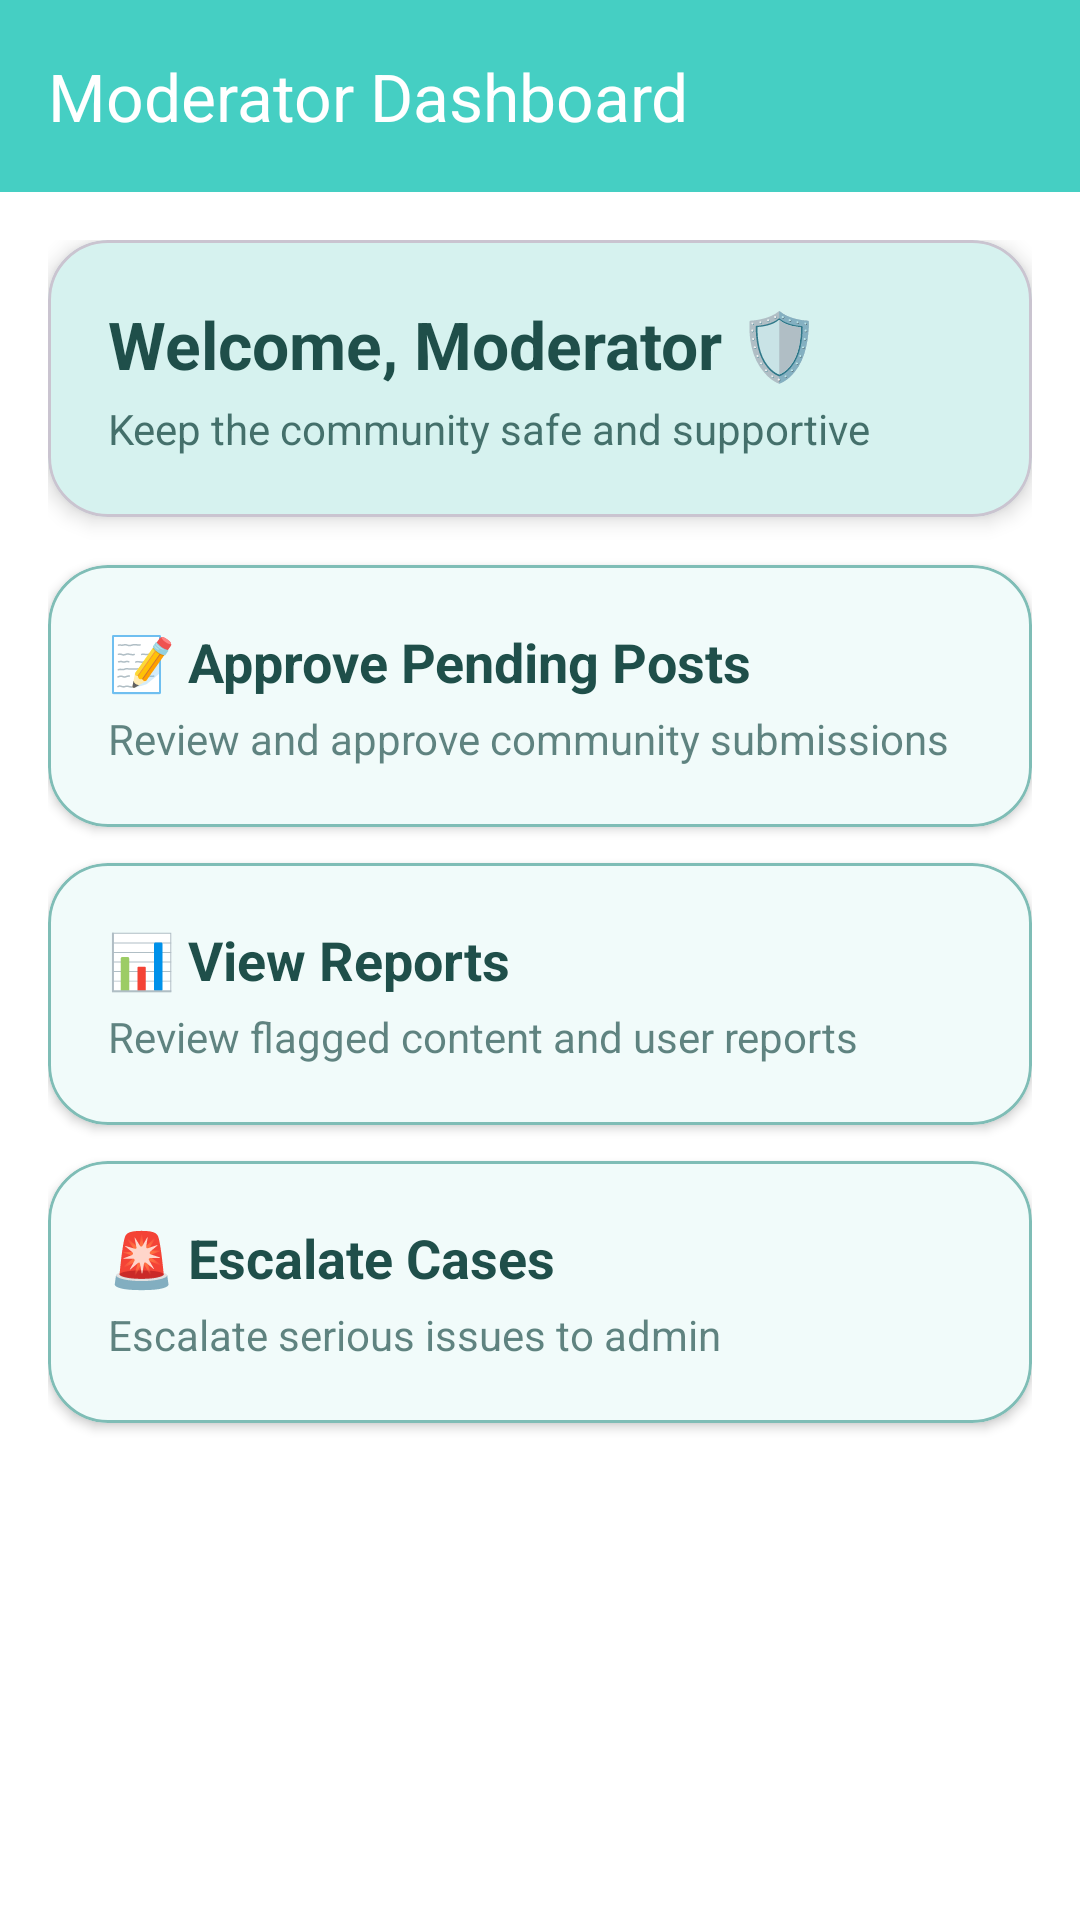

Produce the Android XML layout that renders to this screen, including the resource entries it uses.
<!-- AndroidManifest.xml: application theme Theme.ManoMitra -->
<!-- res/layout/activity_moderator.xml -->
<?xml version="1.0" encoding="utf-8"?>
<androidx.coordinatorlayout.widget.CoordinatorLayout xmlns:android="http://schemas.android.com/apk/res/android"
    xmlns:app="http://schemas.android.com/apk/res-auto"
    android:layout_width="match_parent"
    android:layout_height="match_parent"
    android:background="?attr/colorSurface">

    <com.google.android.material.appbar.AppBarLayout
        android:layout_width="match_parent"
        android:layout_height="wrap_content"
        android:background="?attr/colorPrimary"
        app:elevation="0dp">

        <com.google.android.material.appbar.MaterialToolbar
            android:id="@+id/toolbar"
            android:layout_width="match_parent"
            android:layout_height="?attr/actionBarSize"
            app:title="Moderator Dashboard"
            app:titleTextColor="?attr/colorOnPrimary" />
    </com.google.android.material.appbar.AppBarLayout>

    <androidx.core.widget.NestedScrollView
        android:layout_width="match_parent"
        android:layout_height="match_parent"
        app:layout_behavior="@string/appbar_scrolling_view_behavior"
        android:padding="16dp">

        <LinearLayout
            android:layout_width="match_parent"
            android:layout_height="wrap_content"
            android:orientation="vertical">

            
            <com.google.android.material.card.MaterialCardView
                android:layout_width="match_parent"
                android:layout_height="wrap_content"
                android:layout_marginBottom="16dp"
                app:cardCornerRadius="20dp"
                app:cardElevation="4dp"
                app:cardBackgroundColor="?attr/colorPrimaryContainer">

                <LinearLayout
                    android:layout_width="match_parent"
                    android:layout_height="wrap_content"
                    android:orientation="vertical"
                    android:padding="20dp">

                    <TextView
                        android:layout_width="wrap_content"
                        android:layout_height="wrap_content"
                        android:text="Welcome, Moderator 🛡️"
                        android:textSize="22sp"
                        android:textStyle="bold"
                        android:textColor="?attr/colorOnPrimaryContainer" />

                    <TextView
                        android:layout_width="wrap_content"
                        android:layout_height="wrap_content"
                        android:layout_marginTop="4dp"
                        android:text="Keep the community safe and supportive"
                        android:textSize="14sp"
                        android:textColor="?attr/colorOnPrimaryContainer"
                        android:alpha="0.8" />
                </LinearLayout>
            </com.google.android.material.card.MaterialCardView>

            
            <com.google.android.material.card.MaterialCardView
                android:id="@+id/cardApprovePosts"
                android:layout_width="match_parent"
                android:layout_height="wrap_content"
                android:layout_marginBottom="12dp"
                app:cardCornerRadius="20dp"
                app:cardElevation="2dp"
                app:strokeWidth="1dp"
                app:strokeColor="?attr/colorOutline">

                <LinearLayout
                    android:layout_width="match_parent"
                    android:layout_height="wrap_content"
                    android:orientation="vertical"
                    android:padding="20dp">

                    <TextView
                        android:layout_width="wrap_content"
                        android:layout_height="wrap_content"
                        android:text="📝 Approve Pending Posts"
                        android:textSize="18sp"
                        android:textStyle="bold"
                        android:textColor="?attr/colorOnSurface" />

                    <TextView
                        android:layout_width="wrap_content"
                        android:layout_height="wrap_content"
                        android:layout_marginTop="4dp"
                        android:text="Review and approve community submissions"
                        android:textSize="14sp"
                        android:textColor="?attr/colorOnSurface"
                        android:alpha="0.7" />
                </LinearLayout>
            </com.google.android.material.card.MaterialCardView>

            
            <com.google.android.material.card.MaterialCardView
                android:id="@+id/cardViewReports"
                android:layout_width="match_parent"
                android:layout_height="wrap_content"
                android:layout_marginBottom="12dp"
                app:cardCornerRadius="20dp"
                app:cardElevation="2dp"
                app:strokeWidth="1dp"
                app:strokeColor="?attr/colorOutline">

                <LinearLayout
                    android:layout_width="match_parent"
                    android:layout_height="wrap_content"
                    android:orientation="vertical"
                    android:padding="20dp">

                    <TextView
                        android:layout_width="wrap_content"
                        android:layout_height="wrap_content"
                        android:text="📊 View Reports"
                        android:textSize="18sp"
                        android:textStyle="bold"
                        android:textColor="?attr/colorOnSurface" />

                    <TextView
                        android:layout_width="wrap_content"
                        android:layout_height="wrap_content"
                        android:layout_marginTop="4dp"
                        android:text="Review flagged content and user reports"
                        android:textSize="14sp"
                        android:textColor="?attr/colorOnSurface"
                        android:alpha="0.7" />
                </LinearLayout>
            </com.google.android.material.card.MaterialCardView>

            
            <com.google.android.material.card.MaterialCardView
                android:id="@+id/cardEscalateCases"
                android:layout_width="match_parent"
                android:layout_height="wrap_content"
                android:layout_marginBottom="12dp"
                app:cardCornerRadius="20dp"
                app:cardElevation="2dp"
                app:strokeWidth="1dp"
                app:strokeColor="?attr/colorOutline">

                <LinearLayout
                    android:layout_width="match_parent"
                    android:layout_height="wrap_content"
                    android:orientation="vertical"
                    android:padding="20dp">

                    <TextView
                        android:layout_width="wrap_content"
                        android:layout_height="wrap_content"
                        android:text="🚨 Escalate Cases"
                        android:textSize="18sp"
                        android:textStyle="bold"
                        android:textColor="?attr/colorOnSurface" />

                    <TextView
                        android:layout_width="wrap_content"
                        android:layout_height="wrap_content"
                        android:layout_marginTop="4dp"
                        android:text="Escalate serious issues to admin"
                        android:textSize="14sp"
                        android:textColor="?attr/colorOnSurface"
                        android:alpha="0.7" />
                </LinearLayout>
            </com.google.android.material.card.MaterialCardView>

        </LinearLayout>
    </androidx.core.widget.NestedScrollView>

</androidx.coordinatorlayout.widget.CoordinatorLayout>
<!-- resources referenced by this layout -->
<resources>
  <style name="Theme.ManoMitra" parent="Base.Theme.ManoMitra" />
  <style name="Base.Theme.ManoMitra" parent="Theme.Material3.DayNight.NoActionBar">
  
          
          <item name="colorPrimary">@color/md_theme_light_primary</item>
          <item name="colorOnPrimary">@color/md_theme_light_onPrimary</item>
          <item name="colorPrimaryContainer">@color/md_theme_light_primaryContainer</item>
          <item name="colorOnPrimaryContainer">@color/md_theme_light_onPrimaryContainer</item>
  
          
          <item name="colorSecondary">@color/md_theme_light_secondary</item>
          <item name="colorOnSecondary">@color/md_theme_light_onSecondary</item>
          <item name="colorSecondaryContainer">@color/md_theme_light_secondaryContainer</item>
          <item name="colorOnSecondaryContainer">@color/md_theme_light_onSecondaryContainer</item>
  
          
          <item name="colorTertiary">@color/md_theme_light_tertiary</item>
          <item name="colorOnTertiary">@color/md_theme_light_onTertiary</item>
          <item name="colorTertiaryContainer">@color/md_theme_light_tertiaryContainer</item>
          <item name="colorOnTertiaryContainer">@color/md_theme_light_onTertiaryContainer</item>
  
          
          <item name="android:colorBackground">@color/md_theme_light_background</item>
          <item name="colorOnBackground">@color/md_theme_light_onBackground</item>
          <item name="colorSurface">@color/md_theme_light_surface</item>
          <item name="colorOnSurface">@color/md_theme_light_onSurface</item>
  
          
          <item name="colorOutline">@color/md_theme_light_outline</item>
  
          
          <item name="android:statusBarColor">@color/md_theme_light_primary</item>
          <item name="android:windowLightStatusBar">true</item>
  
      </style>
  <color name="md_theme_light_primary">#45CFC3</color>
  <color name="md_theme_light_onPrimary">#FFFFFF</color>
  <color name="md_theme_light_primaryContainer">#D6F2EF</color>
  <color name="md_theme_light_onPrimaryContainer">#1F4F4A</color>
  <color name="md_theme_light_secondary">#3ABEB3</color>
  <color name="md_theme_light_onSecondary">#FFFFFF</color>
  <color name="md_theme_light_secondaryContainer">#BEEBE7</color>
  <color name="md_theme_light_onSecondaryContainer">#1F4F4A</color>
  <color name="md_theme_light_tertiary">#5FE0D4</color>
  <color name="md_theme_light_onTertiary">#003733</color>
  <color name="md_theme_light_tertiaryContainer">#E9F8F6</color>
  <color name="md_theme_light_onTertiaryContainer">#003733</color>
  <color name="md_theme_light_background">#E9F8F6</color>
  <color name="md_theme_light_onBackground">#1F4F4A</color>
  <color name="md_theme_light_surface">#FFFFFF</color>
  <color name="md_theme_light_onSurface">#1F4F4A</color>
  <color name="md_theme_light_outline">#7FBDB6</color>
</resources>
